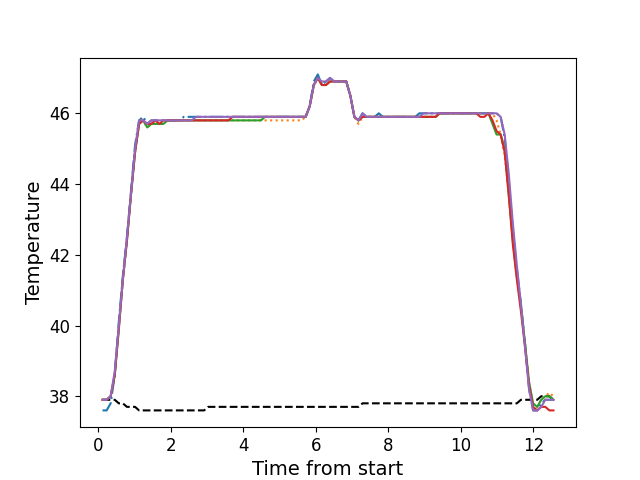

The table this chart was drawn from, first rows:
, times, neutral, z1, z2, z3, z4, z5
0, 0.1116, 37.9, 37.6, 37.9, 37.9, 37.9, 37.9
1, 0.2243, 37.9, 37.6, 37.9, 37.9, 37.9, 37.9
2, 0.3354, 37.9, 37.8, 38.0, 38.0, 38.0, 38.0
3, 0.448, 37.9, 38.6, 38.6, 38.6, 38.6, 38.7
4, 0.56, 37.8, 40.1, 40.0, 39.9, 39.9, 40.0
5, 0.6716, 37.8, 41.4, 41.3, 41.3, 41.3, 41.3
6, 0.7842, 37.7, 42.5, 42.4, 42.4, 42.4, 42.5
7, 0.8959, 37.7, 43.8, 43.7, 43.7, 43.7, 43.7
8, 1.008, 37.7, 45.1, 44.9, 44.9, 44.9, 45.0
9, 1.12, 37.6, 45.8, 45.7, 45.7, 45.7, 45.8
10, 1.232, 37.6, 45.9, 45.8, 45.8, 45.8, 45.8
11, 1.345, 37.6, 45.7, 45.6, 45.6, 45.7, 45.7
12, 1.456, 37.6, 45.8, 45.7, 45.7, 45.7, 45.8
13, 1.569, 37.6, 45.8, 45.8, 45.7, 45.8, 45.8
14, 1.681, 37.6, 45.8, 45.7, 45.7, 45.7, 45.8
15, 1.792, 37.6, 45.8, 45.7, 45.7, 45.8, 45.8
16, 1.905, 37.6, 45.8, 45.8, 45.8, 45.8, 45.8
17, 2.018, 37.6, 45.8, 45.8, 45.8, 45.8, 45.8
18, 2.129, 37.6, 45.8, 45.8, 45.8, 45.8, 45.8
19, 2.24, 37.6, 45.8, 45.8, 45.8, 45.8, 45.8
20, 2.353, 37.6, 45.9, 45.8, 45.8, 45.8, 45.8
21, 2.464, 37.6, 45.9, 45.8, 45.8, 45.8, 45.8
22, 2.577, 37.6, 45.9, 45.8, 45.8, 45.8, 45.8
23, 2.689, 37.6, 45.9, 45.8, 45.8, 45.8, 45.9
24, 2.801, 37.6, 45.9, 45.8, 45.8, 45.8, 45.9
25, 2.914, 37.6, 45.9, 45.8, 45.8, 45.8, 45.9
26, 3.025, 37.7, 45.9, 45.8, 45.8, 45.8, 45.9
27, 3.137, 37.7, 45.9, 45.8, 45.8, 45.8, 45.9
28, 3.25, 37.7, 45.9, 45.8, 45.8, 45.8, 45.9
29, 3.361, 37.7, 45.9, 45.8, 45.8, 45.8, 45.9
30, 3.474, 37.7, 45.9, 45.8, 45.8, 45.8, 45.9
31, 3.585, 37.7, 45.9, 45.8, 45.8, 45.8, 45.9
32, 3.698, 37.7, 45.9, 45.8, 45.8, 45.9, 45.9
33, 3.81, 37.7, 45.9, 45.8, 45.8, 45.9, 45.9
34, 3.922, 37.7, 45.9, 45.8, 45.8, 45.9, 45.9
35, 4.034, 37.7, 45.9, 45.8, 45.8, 45.9, 45.9
36, 4.146, 37.7, 45.9, 45.8, 45.8, 45.9, 45.9
37, 4.258, 37.7, 45.9, 45.8, 45.8, 45.9, 45.9
38, 4.37, 37.7, 45.9, 45.8, 45.8, 45.9, 45.9
39, 4.482, 37.7, 45.9, 45.8, 45.8, 45.9, 45.9
40, 4.595, 37.7, 45.9, 45.8, 45.9, 45.9, 45.9
41, 4.706, 37.7, 45.9, 45.8, 45.9, 45.9, 45.9
42, 4.817, 37.7, 45.9, 45.8, 45.9, 45.9, 45.9
43, 4.93, 37.7, 45.9, 45.8, 45.9, 45.9, 45.9
44, 5.043, 37.7, 45.9, 45.8, 45.9, 45.9, 45.9
45, 5.155, 37.7, 45.9, 45.8, 45.9, 45.9, 45.9
46, 5.266, 37.7, 45.9, 45.8, 45.9, 45.9, 45.9
47, 5.379, 37.7, 45.9, 45.8, 45.9, 45.9, 45.9
48, 5.491, 37.7, 45.9, 45.8, 45.9, 45.9, 45.9
49, 5.603, 37.7, 45.9, 45.8, 45.9, 45.9, 45.9
50, 5.715, 37.7, 45.9, 45.9, 45.9, 45.9, 45.9
51, 5.826, 37.7, 46.2, 46.2, 46.2, 46.2, 46.2
52, 5.939, 37.7, 46.9, 46.8, 46.8, 46.8, 46.8
53, 6.051, 37.7, 47.1, 47.0, 47.0, 47.0, 47.0
54, 6.163, 37.7, 46.8, 46.8, 46.8, 46.8, 46.9
55, 6.276, 37.7, 46.9, 46.8, 46.8, 46.8, 46.9
56, 6.387, 37.7, 47.0, 46.9, 46.9, 46.9, 47.0
57, 6.499, 37.7, 46.9, 46.9, 46.9, 46.9, 46.9
58, 6.611, 37.7, 46.9, 46.9, 46.9, 46.9, 46.9
59, 6.723, 37.7, 46.9, 46.9, 46.9, 46.9, 46.9
... 52 more rows
